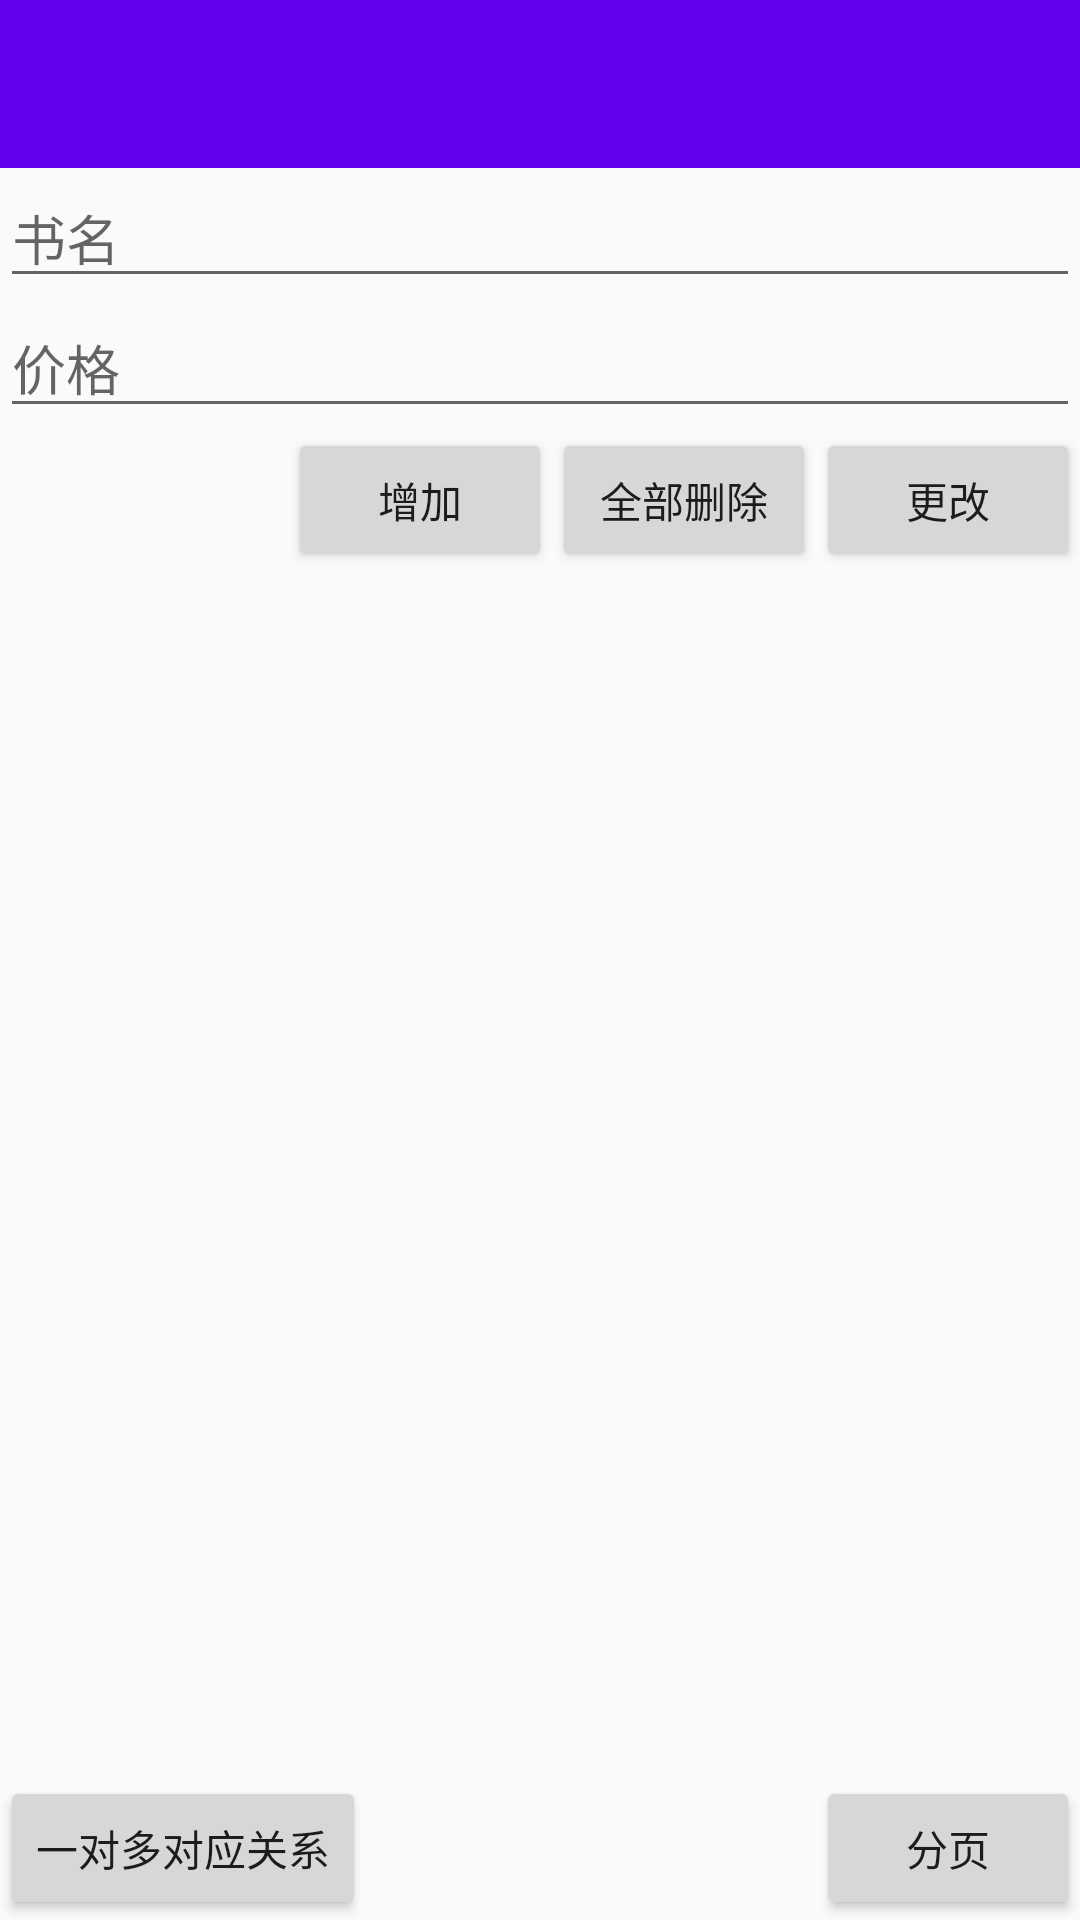

Write the Android layout XML for this screen, with the resource values it uses.
<!-- AndroidManifest.xml: application theme AppTheme -->
<!-- res/layout/activity_main.xml -->
<?xml version="1.0" encoding="utf-8"?>
<LinearLayout xmlns:android="http://schemas.android.com/apk/res/android"
    xmlns:tools="http://schemas.android.com/tools"
    android:id="@+id/activity_main"
    android:layout_width="match_parent"
    android:layout_height="match_parent"
    android:orientation="vertical"
    tools:context="yu.cai.greendaodemo.MainActivity">


    <android.support.v7.widget.Toolbar
        android:id="@+id/toolBar"
        android:layout_width="match_parent"
        android:layout_height="?attr/actionBarSize"
        android:background="@color/colorPrimary"
        android:theme="@style/ThemeOverlay.AppCompat.Dark.ActionBar" />

    <EditText
        android:id="@+id/name_edit"
        android:layout_width="match_parent"
        android:layout_height="wrap_content"
        android:layout_marginLeft="@dimen/activity_horizontal_margin"
        android:layout_marginRight="@dimen/activity_horizontal_margin"
        android:hint="书名"
        android:inputType="text" />

    <EditText
        android:id="@+id/salary_edit"
        android:layout_width="match_parent"
        android:layout_height="wrap_content"
        android:layout_marginLeft="@dimen/activity_horizontal_margin"
        android:layout_marginRight="@dimen/activity_horizontal_margin"
        android:hint="价格"
        android:inputType="number"/>

    <LinearLayout
        android:layout_width="match_parent"
        android:layout_height="wrap_content"
        android:orientation="horizontal"
        android:gravity="end"
        android:layout_marginRight="@dimen/activity_horizontal_margin"
        android:layout_marginEnd="@dimen/activity_horizontal_margin">

        <Button
            android:id="@+id/add_bt"
            android:layout_width="wrap_content"
            android:layout_height="wrap_content"
            android:onClick="addBook"
            android:text="增加"/>
        <Button
            android:id="@+id/delete_bt"
            android:layout_width="wrap_content"
            android:layout_height="wrap_content"
            android:onClick="deleteBook"
            android:text="全部删除"/>

        <Button
            android:id="@+id/update_bt"
            android:layout_width="wrap_content"
            android:layout_height="wrap_content"
            android:onClick="updateBook"
            android:text="更改"/>
    </LinearLayout>

    <RelativeLayout
        android:layout_width="match_parent"
        android:layout_height="match_parent">

        <TextView
            android:id="@+id/empty_view"
            android:layout_width="wrap_content"
            android:layout_height="wrap_content"
            android:layout_centerInParent="true"
            android:text="empty_text"
            android:textSize="20sp"
            android:visibility="gone"/>

        <ListView
            android:id="@+id/list_view"
            android:layout_width="match_parent"
            android:layout_height="match_parent"
            android:layout_marginLeft="@dimen/activity_horizontal_margin"
            android:layout_marginRight="@dimen/activity_horizontal_margin"
            android:layout_alignParentBottom="true"
            android:layout_centerHorizontal="true" />
        <Button
            android:layout_width="wrap_content"
            android:layout_height="wrap_content"
            android:text="一对多对应关系"
            android:onClick="oneToMore"
            android:layout_alignParentBottom="true"/>

        <Button
            android:layout_width="wrap_content"
            android:layout_height="wrap_content"
            android:text="分页"
            android:onClick="fenye"
            android:layout_alignParentRight="true"
            android:layout_alignParentBottom="true"/>
    </RelativeLayout>

</LinearLayout>
<!-- resources referenced by this layout -->
<resources>
  <style name="AppTheme" parent="Theme.AppCompat.Light.NoActionBar">
          
          <item name="colorPrimary">@color/colorPrimary</item>
          <item name="colorPrimaryDark">@color/colorPrimaryDark</item>
          <item name="colorAccent">@color/colorAccent</item>
  
      </style>
  <!-- not gathered from this repository: default colours our renderer supplied (Android Studio template values) -->
  <color name="colorPrimary">#FF6200EE</color>
  <color name="colorPrimaryDark">#FF3700B3</color>
  <color name="colorAccent">#FF03DAC5</color>
</resources>
